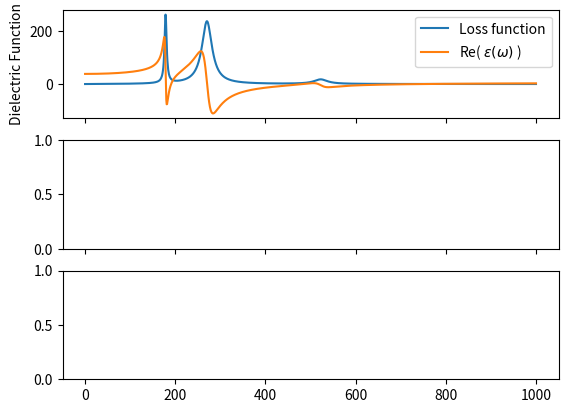

Here is the Python script that generated this plot: (Note: this script raises an exception after producing the figure.)
# Testing dielectric models and their surface loss function
import matplotlib.pyplot as plt
import numpy as np
from numpy import real, imag, sqrt
#from scipy.constants import physical_constants

# Thz = 100*physical_constants['speed of light in vacuum'][0] # conversion from cm^-1 to Hz 

def doping2plasmaFrequency(doping,epsInfinity=1.):
    '''Returns the bulk plasma frequency in cm-1 for a doping 
       given by the argument in cm-3.
       Check if eps_Infinity handling is correct.'''
    return np.sqrt(doping)*1.8817885780819758e-06/np.sqrt(epsInfinity)

def doping2surfacePlasma(doping,epsInfinity=1.):
    '''Returns the surface plasma frequency in cm-1 for a doping 
       given by the argument in cm-3'''
    return np.sqrt(doping)*1.8817885780819758e-06/np.sqrt(1+epsInfinity)

def loss(eps):
    return -np.imag(eps)

def surfaceLoss(eps):
    return np.imag(1/(1+eps))

def reflectivity(eps):  # IR reflectivity
    sq = np.sqrt(eps)
    a =np.abs((sq-1)/(sq+1))
    return a*a

def sigma(eps,w):       # Complex conductivity (ignored factor eps_0)
    return (eps-1)*w/1j

def plotDielectrics(x,eps):
    fig, axs = plt.subplots(3, 1, sharex=True)
    axs[0].plot(x, loss(eps), label='Loss function')
    axs[0].plot(x, np.real(eps), label='Re( $\epsilon (\omega )$ )')
    axs[0].legend()
    axs[0].set_ylabel('Dielectric Function')

    axs[1].plot(x, surfaceLoss(eps), lineStyle='-')    
    axs[1].set_ylabel('Surface Loss Function')
    axs[1].set_ylim([0,None])

    axs[2].plot(x, reflectivity(eps))
    axs[2].set_ylabel('Reflectivity')
    axs[2].set_xlabel('Frequency')
    axs[2].set_ylim([0,1])
    axs[0].set_xlim(left=0, right=max(x))

    plt.show()

class oscillator:
    def __init__(self, wTO, wLO, gammaTO=20, gammaLO=20):
        self.wTO = wTO
        self.wLO = wLO
        self.gammaTO = gammaTO
        self.gammaLO = gammaLO

    def eps(self,w):
        nom = self.wLO*self.wLO - w*w + 1j*self.gammaLO*w
        denom = self.wTO*self.wTO - w*w + 1j*self.gammaTO*w
        return nom/denom

    def __call__(self, w):
        return self.eps(w)

class simpleOsci(oscillator):
    def __init__(self, wTO, Q, gammaTO=20):
        self.wTO = wTO
        self.Q = Q
        self.gammaTO = gammaTO

    def eps(self,w):
        nom = self.wTO*self.wTO*self.Q
        denom = self.wTO*self.wTO - w*w + 1j*self.gammaTO*w
        return nom/denom

class drude:
    def __init__(self, wPL, gamma):
        self.wPL = wPL
        self.gamma = gamma

    def eps(self,w):
        return 1. - (self.wPL*self.wPL)/(w*w - 1j*self.gamma*w)

    def __call__(self, w):
        return self.eps(w)

class drude2:
    '''This defines an additive Drude component to a dielectric function: 
    eps_drude = drude2(omega_p, gamma_p, gamma_0)
    ... eps(omega) + eps_drude(omega)
    '''
    def __init__(self, omega_p, gamma_p, gamma_0):
        self.omega_p = omega_p
        self.gamma_p = gamma_p
        self.gamma_0 = gamma_0

    def eps(self,w):
        newW = np.where(w==0, 0.000567894, w)   # Avoid zeros to avoid devision by zero 
        w = newW
        return -((self.omega_p**2 + 1j*(self.gamma_p-self.gamma_0)*w)/(w*(w - 1j *self.gamma_0)))

    def __call__(self, w):
        return self.eps(w)

def myMain():
    # BaTiO3
    data = [
        [178.6, 8.02, 3.09800E-02],
        [270.6, 24.00, 10.0800E-02],
        [522.9, 1.20, 6.97200E-02]]
    # Width (3rd parameter) is given in fraction of TO frequency

    oscis = [simpleOsci(TO, Q, f*TO) for (TO, Q, f) in data]
        
    x = np.linspace(0,1000,num=1200)
    epsInfinity = 5.25
    eps = epsInfinity
    for each in oscis:
        eps += each(x)

    plotDielectrics(x, eps)

if __name__ == '__main__':
	myMain()
